Labelled photos from "Data_CMC_COADEL_1", an image-classification folder in jmwolf82/XAI_Healthcare. The possible labels are: mitosis, non-mitosis.

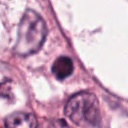
Label: mitosis

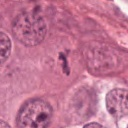
Label: mitosis

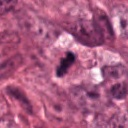
Label: mitosis

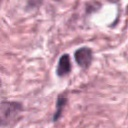
Label: non-mitosis

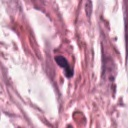
Label: non-mitosis

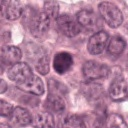
Label: non-mitosis
